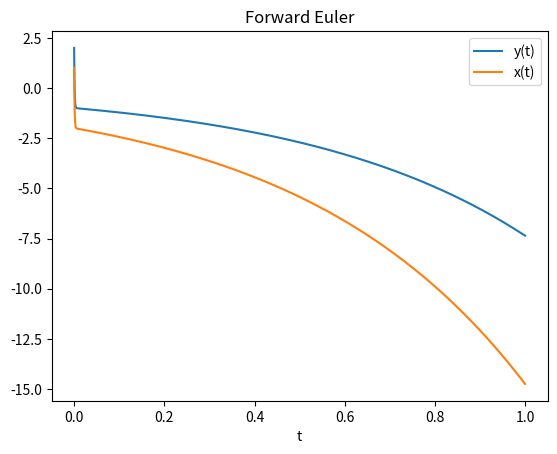

Reproduce this figure in Python.
# -*- coding: utf-8 -*-
"""
Created on Wed Apr 10 20:19:09 2019

@author: Mitchell Krouss
Method: Forward Euler
"""
import math
import numpy as np
import matplotlib.pyplot as plt
import scipy.special as sc 

a = 0
b = 1
h = 0.0001
n = int((b - a) / h)


def f(x,y):
    return 998*x - 1998*y
def g(x,y):
    return 1000*x - 2000*y

t = np.arange(a, b+h, h) 
y = np.zeros(len(t))
x = np.zeros(len(t))
y[0] = 2
x[0] = 1
for i in range(1, len(t)):
    y[i] = y[i-1] + h*f(x[i-1],y[i-1])
    x[i] = x[i-1] + h*g(x[i-1],y[i-1])

print(x[1000])
print(y[1000])
print(t[1000])

plt.plot(t,y)
plt.plot(t,x)
plt.legend(['y(t)','x(t)'])
plt.xlabel('t')
plt.title('Forward Euler')
plt.show()


